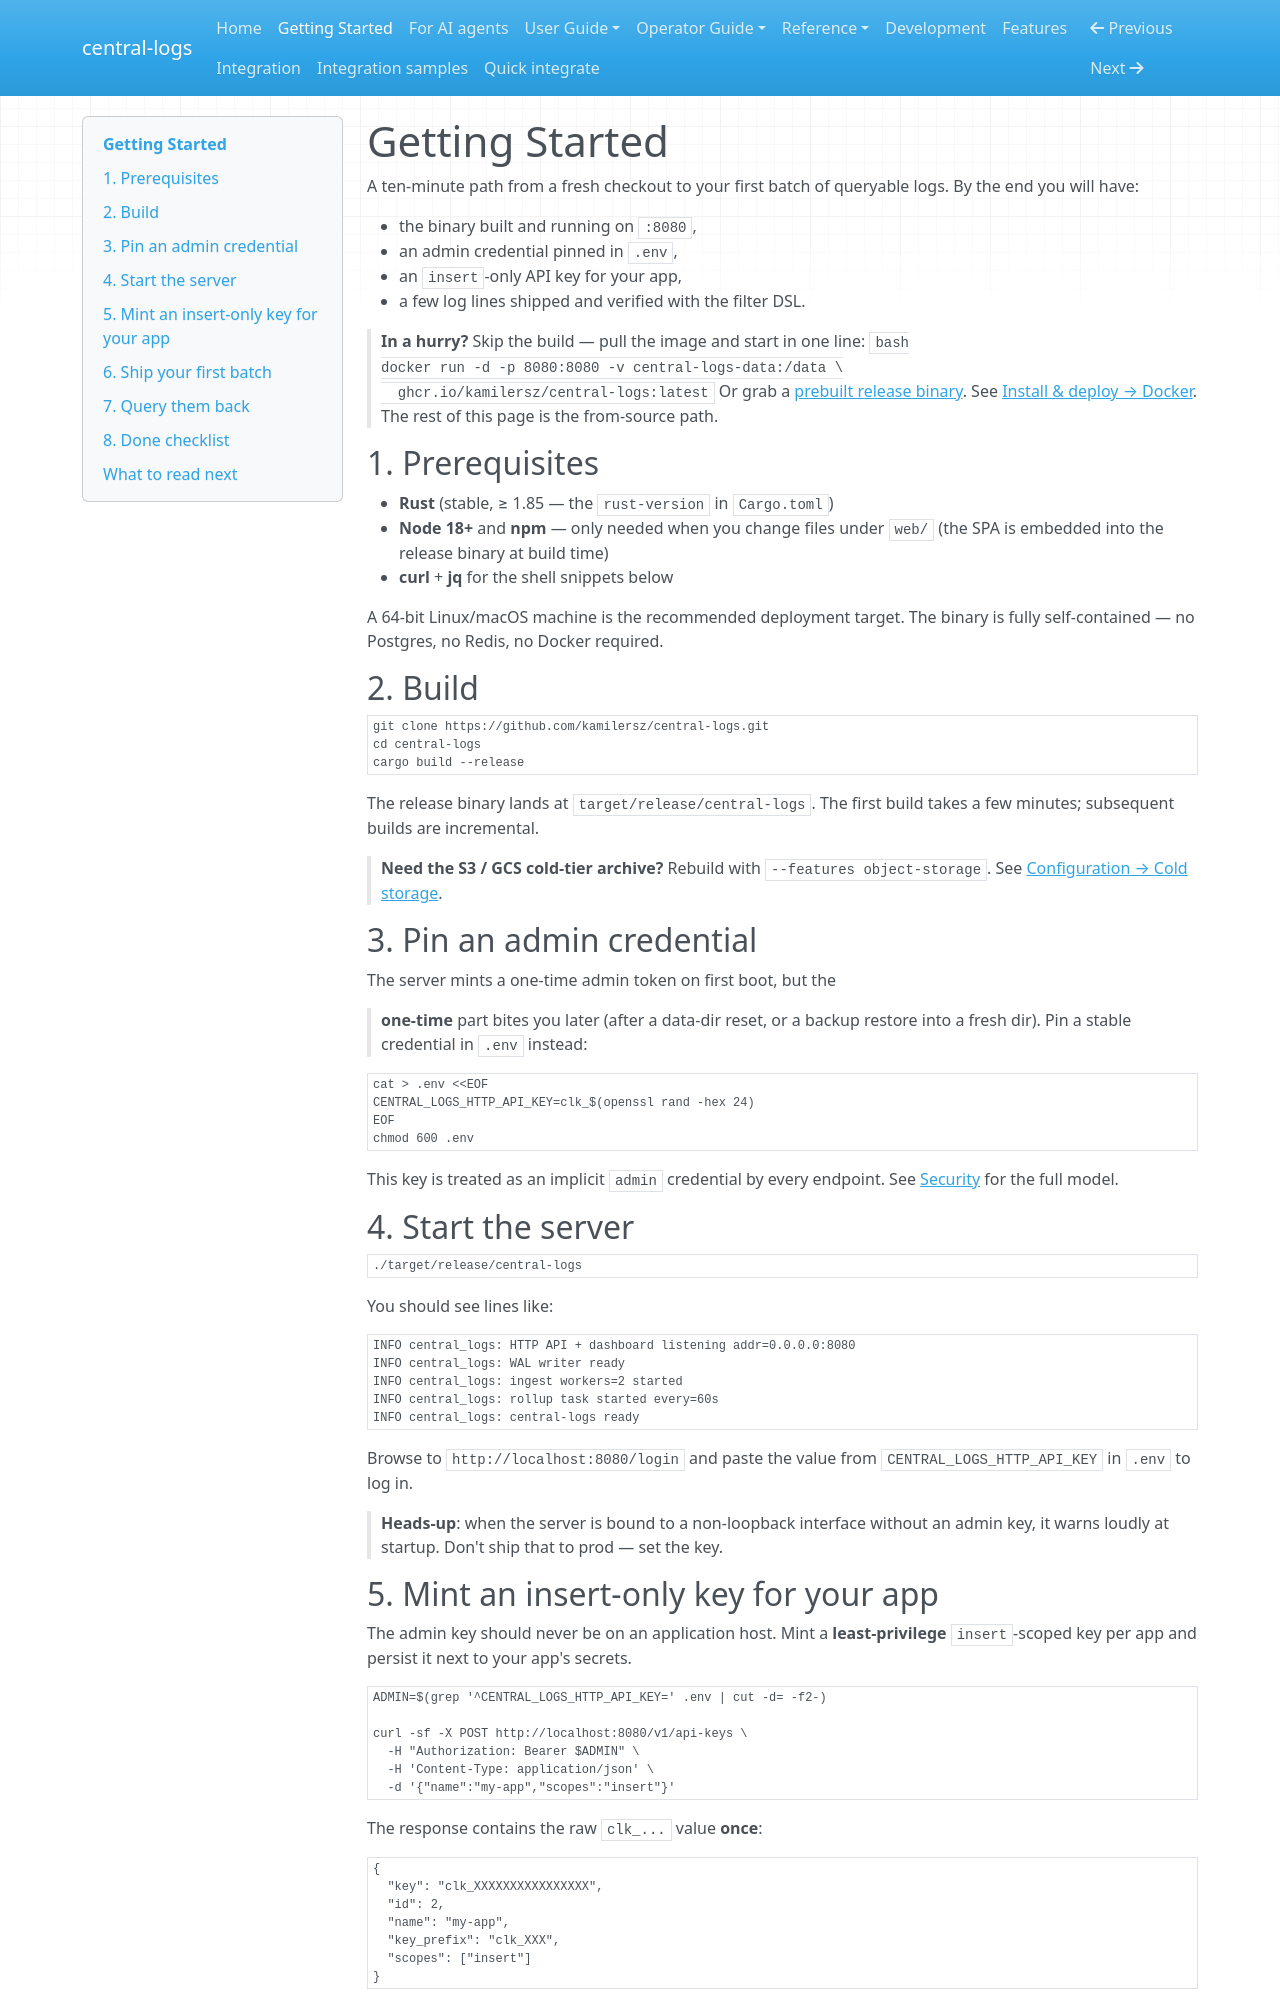

repository: kamilersz/central-logs · page: getting-started/index.html · generator: mkdocs

# Getting Started

A ten-minute path from a fresh checkout to your first batch of queryable
logs. By the end you will have:

- the binary built and running on `:8080`,
- an admin credential pinned in `.env`,
- an `insert`-only API key for your app,
- a few log lines shipped and verified with the filter DSL.

> **In a hurry?** Skip the build — pull the image and start in one line:
> ```bash
> docker run -d -p 8080:8080 -v central-logs-data:/data \
>   ghcr.io/kamilersz/central-logs:latest
> ```
> Or grab a [prebuilt release binary](https://github.com/kamilersz/central-logs/releases).
> See [Install & deploy → Docker](install.md#docker--containers--kubernetes).
> The rest of this page is the from-source path.

## 1. Prerequisites

- **Rust** (stable, ≥ 1.85 — the `rust-version` in `Cargo.toml`)
- **Node 18+** and **npm** — only needed when you change files under
  `web/` (the SPA is embedded into the release binary at build time)
- **curl** + **jq** for the shell snippets below

A 64-bit Linux/macOS machine is the recommended deployment target. The
binary is fully self-contained — no Postgres, no Redis, no Docker
required.

## 2. Build

```bash
git clone https://github.com/kamilersz/central-logs.git
cd central-logs
cargo build --release
```

The release binary lands at `target/release/central-logs`. The first build
takes a few minutes; subsequent builds are incremental.

> **Need the S3 / GCS cold-tier archive?** Rebuild with
> `--features object-storage`. See
> [Configuration → Cold storage](CONFIGURATION.md).

## 3. Pin an admin credential

The server mints a one-time admin token on first boot, but the
> **one-time** part bites you later (after a data-dir reset, or a backup
> restore into a fresh dir). Pin a stable credential in `.env` instead:

```bash
cat > .env <<EOF
CENTRAL_LOGS_HTTP_API_KEY=clk_$(openssl rand -hex 24)
EOF
chmod 600 .env
```

This key is treated as an implicit `admin` credential by every endpoint.
See [Security](SECURITY.md) for the full model.

## 4. Start the server

```bash
./target/release/central-logs
```

You should see lines like:

```
INFO central_logs: HTTP API + dashboard listening addr=0.0.0.0:8080
INFO central_logs: WAL writer ready
INFO central_logs: ingest workers=2 started
INFO central_logs: rollup task started every=60s
INFO central_logs: central-logs ready
```

Browse to `http://localhost:8080/login` and paste the value from
`CENTRAL_LOGS_HTTP_API_KEY` in `.env` to log in.

> **Heads-up**: when the server is bound to a non-loopback interface
> without an admin key, it warns loudly at startup. Don't ship that to
> prod — set the key.

## 5. Mint an insert-only key for your app

The admin key should never be on an application host. Mint a
**least-privilege** `insert`-scoped key per app and persist it next to
your app's secrets.

```bash
ADMIN=$(grep '^CENTRAL_LOGS_HTTP_API_KEY=' .env | cut -d= -f2-)

curl -sf -X POST http://localhost:8080/v1/api-keys \
  -H "Authorization: Bearer $ADMIN" \
  -H 'Content-Type: application/json' \
  -d '{"name":"my-app","scopes":"insert"}'
```

The response contains the raw `clk_...` value **once**:

```json
{
  "key": "clk_XXXXXXXXXXXXXXXX",
  "id": 2,
  "name": "my-app",
  "key_prefix": "clk_XXX",
  "scopes": ["insert"]
}
```

Pin it for the app:

```bash
echo "MY_APP_INSERT_KEY=clk_XXXXXXXXXXXXXXXX" >> .env
```
